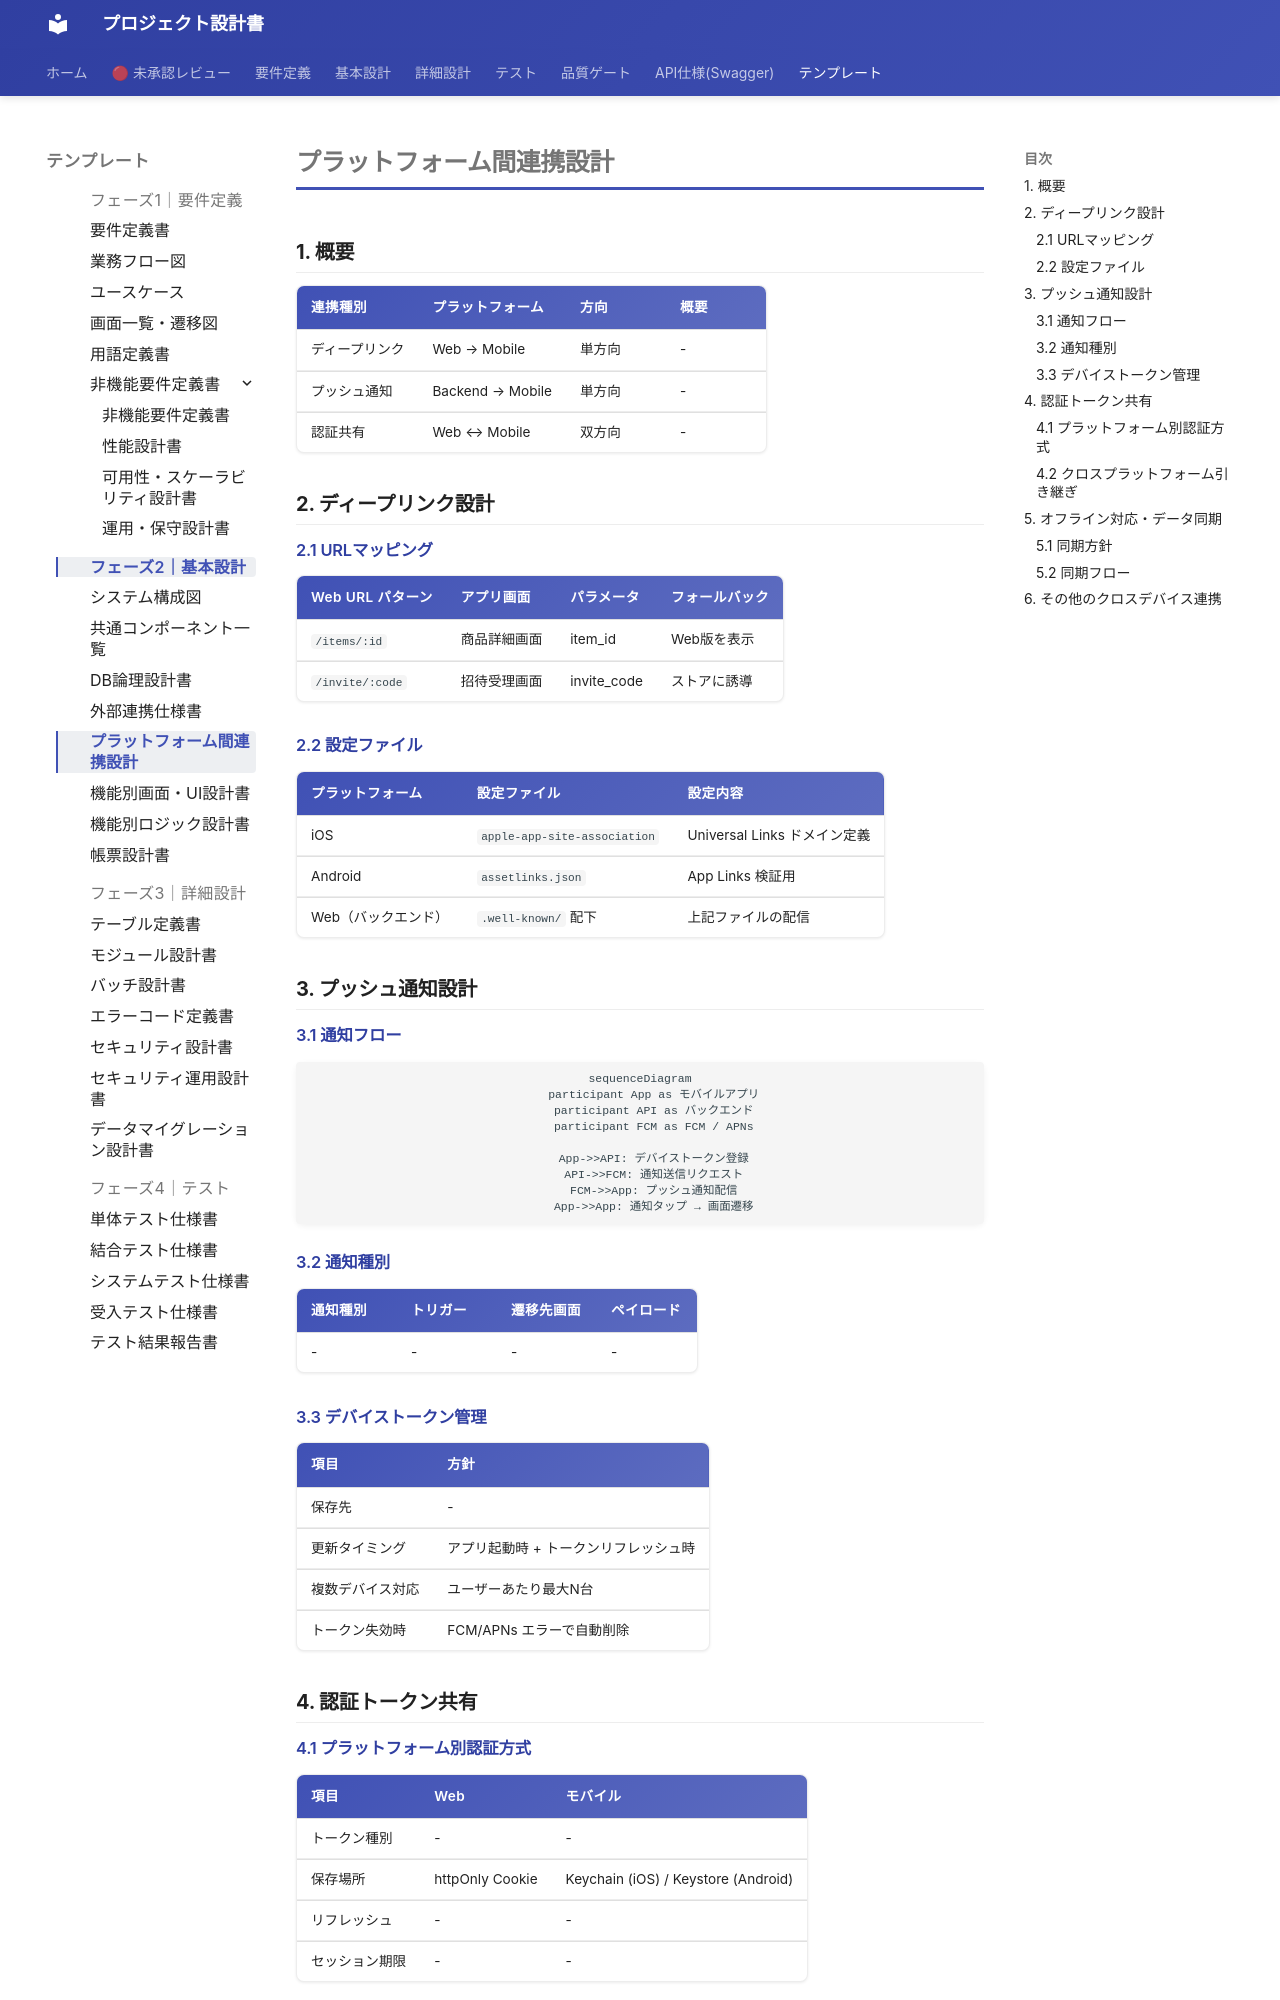

repository: itadaaany/kakomondojo-anki-docs · page: templates/phase2/platform-integration/index.html · generator: mkdocs

# プラットフォーム間連携設計

<!-- AI: このテンプレートはオプションです。以下の条件に該当する場合のみ生成してください:
- CLAUDE.md のプロジェクト構成に複数プラットフォーム（Web + Mobile 等）のリポがある
- かつ、プラットフォーム間で以下のいずれかの連携がある:
  - ディープリンク（Web URL → モバイルアプリ遷移）
  - プッシュ通知（バックエンド → モバイル）
  - 認証トークンの共有・引き継ぎ
  - オフライン同期
  - QRコード等によるクロスデバイス連携

上記に該当しない場合（モバイルが独立して API を叩くだけ等）はこのテンプレートを生成しないこと。
-->

## 1. 概要

<!-- AI: どのプラットフォーム間で、どのような連携があるか全体像を記述してください -->

| 連携種別 | プラットフォーム | 方向 | 概要 |
|---|---|---|---|
| ディープリンク | Web → Mobile | 単方向 | - |
| プッシュ通知 | Backend → Mobile | 単方向 | - |
| 認証共有 | Web ↔ Mobile | 双方向 | - |

## 2. ディープリンク設計

<!-- AI: Web URL とモバイルアプリ画面のマッピングを定義してください。
- Universal Links (iOS) / App Links (Android) の対応を記載すること
- アプリ未インストール時のフォールバック（Web遷移 or ストア誘導）を明記すること
-->

### 2.1 URLマッピング

| Web URL パターン | アプリ画面 | パラメータ | フォールバック |
|---|---|---|---|
| `/items/:id` | 商品詳細画面 | item_id | Web版を表示 |
| `/invite/:code` | 招待受理画面 | invite_code | ストアに誘導 |

### 2.2 設定ファイル

<!-- AI: 必要な設定ファイルを記載してください -->

| プラットフォーム | 設定ファイル | 設定内容 |
|---|---|---|
| iOS | `apple-app-site-association` | Universal Links ドメイン定義 |
| Android | `assetlinks.json` | App Links 検証用 |
| Web（バックエンド） | `.well-known/` 配下 | 上記ファイルの配信 |

## 3. プッシュ通知設計

<!-- AI: プッシュ通知のフローを記述してください。
- デバイストークンの管理方法を明記すること
- 通知種別ごとのペイロード構造を定義すること
-->

### 3.1 通知フロー

```mermaid
sequenceDiagram
    participant App as モバイルアプリ
    participant API as バックエンド
    participant FCM as FCM / APNs

    App->>API: デバイストークン登録
    API->>FCM: 通知送信リクエスト
    FCM->>App: プッシュ通知配信
    App->>App: 通知タップ → 画面遷移
```

### 3.2 通知種別

| 通知種別 | トリガー | 遷移先画面 | ペイロード |
|---|---|---|---|
| - | - | - | - |

### 3.3 デバイストークン管理

| 項目 | 方針 |
|---|---|
| 保存先 | - |
| 更新タイミング | アプリ起動時 + トークンリフレッシュ時 |
| 複数デバイス対応 | ユーザーあたり最大N台 |
| トークン失効時 | FCM/APNs エラーで自動削除 |

## 4. 認証トークン共有

<!-- AI: Web とモバイルでの認証方式の違いと、セッション引き継ぎの方法を記述してください。
- トークン保存場所（Web: httpOnly Cookie / Mobile: Keychain / Keystore）を明記すること
- リフレッシュトークンの運用方針を統一すること
-->
